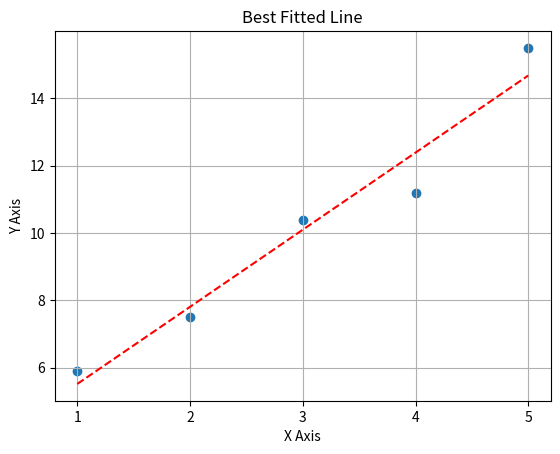

Write the Python code that produced this figure.
# CS 1101 - Week 11 - Exercise 05

import numpy as np
import matplotlib.pyplot as plt
import pandas as pd

x = np.array([1, 2, 3, 4, 5])
y = np.array([5.9, 7.5, 10.4, 11.2, 15.5])

plt.scatter(
    x,
    y,
)

coeffs = np.polyfit(x, y, 1)
print(coeffs)
p = np.poly1d(coeffs)
y_fit = p(x)
plt.plot(x, y_fit,linestyle='--', color='r')
plt.title('Best Fitted Line')
plt.xlabel('X Axis')
plt.ylabel('Y Axis')
plt.grid(True)
plt.xticks(x)
#plt.show()

# 